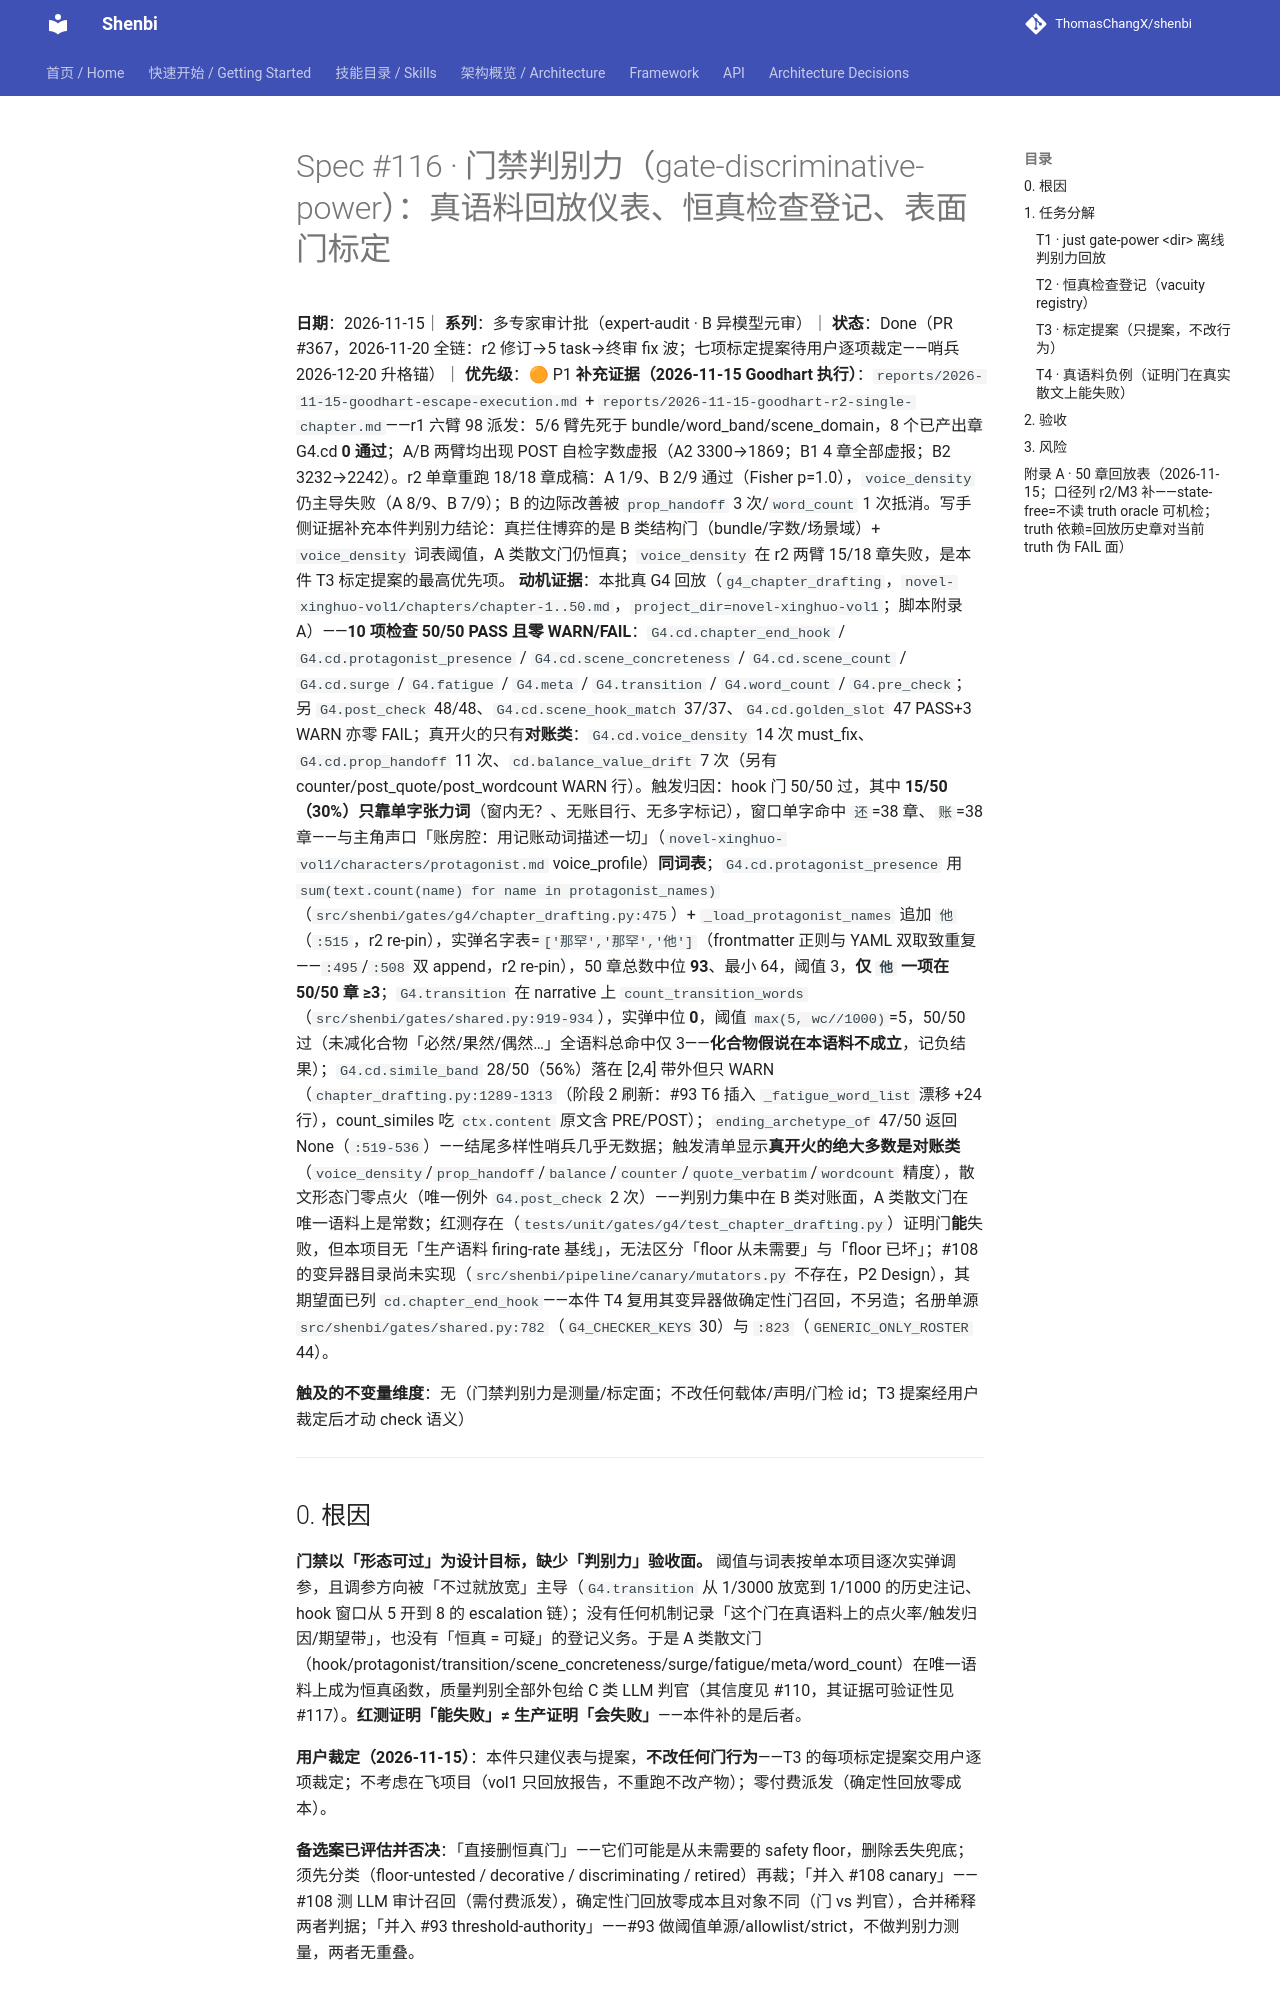

repository: ThomasChangX/shenbi · page: superpowers/specs/archive/2026-11-15-spec116-gate-discriminative-power/index.html · generator: mkdocs

# Spec #116 · 门禁判别力（gate-discriminative-power）：真语料回放仪表、恒真检查登记、表面门标定

**日期**：2026-11-15｜ **系列**：多专家审计批（expert-audit · B 异模型元审）｜ **状态**：Done（PR #367，2026-11-20 全链：r2 修订→5 task→终审 fix 波；七项标定提案待用户逐项裁定——哨兵 2026-12-20 升格锚）｜ **优先级**：🟠 P1
**补充证据（2026-11-15 Goodhart 执行）**：`reports/2026-11-15-goodhart-escape-execution.md` + `reports/2026-11-15-goodhart-r2-single-chapter.md`——r1 六臂 98 派发：5/6 臂先死于 bundle/word_band/scene_domain，8 个已产出章 G4.cd **0 通过**；A/B 两臂均出现 POST 自检字数虚报（A2 3300→1869；B1 4 章全部虚报；B2 3232→2242）。r2 单章重跑 18/18 章成稿：A 1/9、B 2/9 通过（Fisher p=1.0），`voice_density` 仍主导失败（A 8/9、B 7/9）；B 的边际改善被 `prop_handoff` 3 次/`word_count` 1 次抵消。写手侧证据补充本件判别力结论：真拦住博弈的是 B 类结构门（bundle/字数/场景域）+ `voice_density` 词表阈值，A 类散文门仍恒真；`voice_density` 在 r2 两臂 15/18 章失败，是本件 T3 标定提案的最高优先项。
**动机证据**：本批真 G4 回放（`g4_chapter_drafting`，`novel-xinghuo-vol1/chapters/chapter-1..50.md`，`project_dir=novel-xinghuo-vol1`；脚本附录 A）——**10 项检查 50/50 PASS 且零 WARN/FAIL**：`G4.cd.chapter_end_hook` / `G4.cd.protagonist_presence` / `G4.cd.scene_concreteness` / `G4.cd.scene_count` / `G4.cd.surge` / `G4.fatigue` / `G4.meta` / `G4.transition` / `G4.word_count` / `G4.pre_check`；另 `G4.post_check` 48/48、`G4.cd.scene_hook_match` 37/37、`G4.cd.golden_slot` 47 PASS+3 WARN 亦零 FAIL；真开火的只有**对账类**：`G4.cd.voice_density` 14 次 must_fix、`G4.cd.prop_handoff` 11 次、`cd.balance_value_drift` 7 次（另有 counter/post_quote/post_wordcount WARN 行）。触发归因：hook 门 50/50 过，其中 **15/50（30%）只靠单字张力词**（窗内无？、无账目行、无多字标记），窗口单字命中 `还`=38 章、`账`=38 章——与主角声口「账房腔：用记账动词描述一切」（`novel-xinghuo-vol1/characters/protagonist.md` voice_profile）**同词表**；`G4.cd.protagonist_presence` 用 `sum(text.count(name) for name in protagonist_names)`（`src/shenbi/gates/g4/chapter_drafting.py:475`）+ `_load_protagonist_names` 追加 `他`（`:515`，r2 re-pin），实弹名字表=`['那罕','那罕','他']`（frontmatter 正则与 YAML 双取致重复——`:495`/`:508` 双 append，r2 re-pin），50 章总数中位 **93**、最小 64，阈值 3，**仅 `他` 一项在 50/50 章 ≥3**；`G4.transition` 在 narrative 上 `count_transition_words`（`src/shenbi/gates/shared.py:919-934`），实弹中位 **0**，阈值 `max(5, wc//1000)`=5，50/50 过（未减化合物「必然/果然/偶然…」全语料总命中仅 3——**化合物假说在本语料不成立**，记负结果）；`G4.cd.simile_band` 28/50（56%）落在 [2,4] 带外但只 WARN（`chapter_drafting.py:1289-1313`（阶段 2 刷新：#93 T6 插入 `_fatigue_word_list` 漂移 +24 行），count_similes 吃 `ctx.content` 原文含 PRE/POST）；`ending_archetype_of` 47/50 返回 None（`:519-536`）——结尾多样性哨兵几乎无数据；触发清单显示**真开火的绝大多数是对账类**（`voice_density`/`prop_handoff`/`balance`/`counter`/`quote_verbatim`/`wordcount` 精度），散文形态门零点火（唯一例外 `G4.post_check` 2 次）——判别力集中在 B 类对账面，A 类散文门在唯一语料上是常数；红测存在（`tests/unit/gates/g4/test_chapter_drafting.py`）证明门**能**失败，但本项目无「生产语料 firing-rate 基线」，无法区分「floor 从未需要」与「floor 已坏」；#108 的变异器目录尚未实现（`src/shenbi/pipeline/canary/mutators.py` 不存在，P2 Design），其期望面已列 `cd.chapter_end_hook`——本件 T4 复用其变异器做确定性门召回，不另造；名册单源 `src/shenbi/gates/shared.py:782`（`G4_CHECKER_KEYS` 30）与 `:823`（`GENERIC_ONLY_ROSTER` 44）。

**触及的不变量维度**：无（门禁判别力是测量/标定面；不改任何载体/声明/门检 id；T3 提案经用户裁定后才动 check 语义）

---
